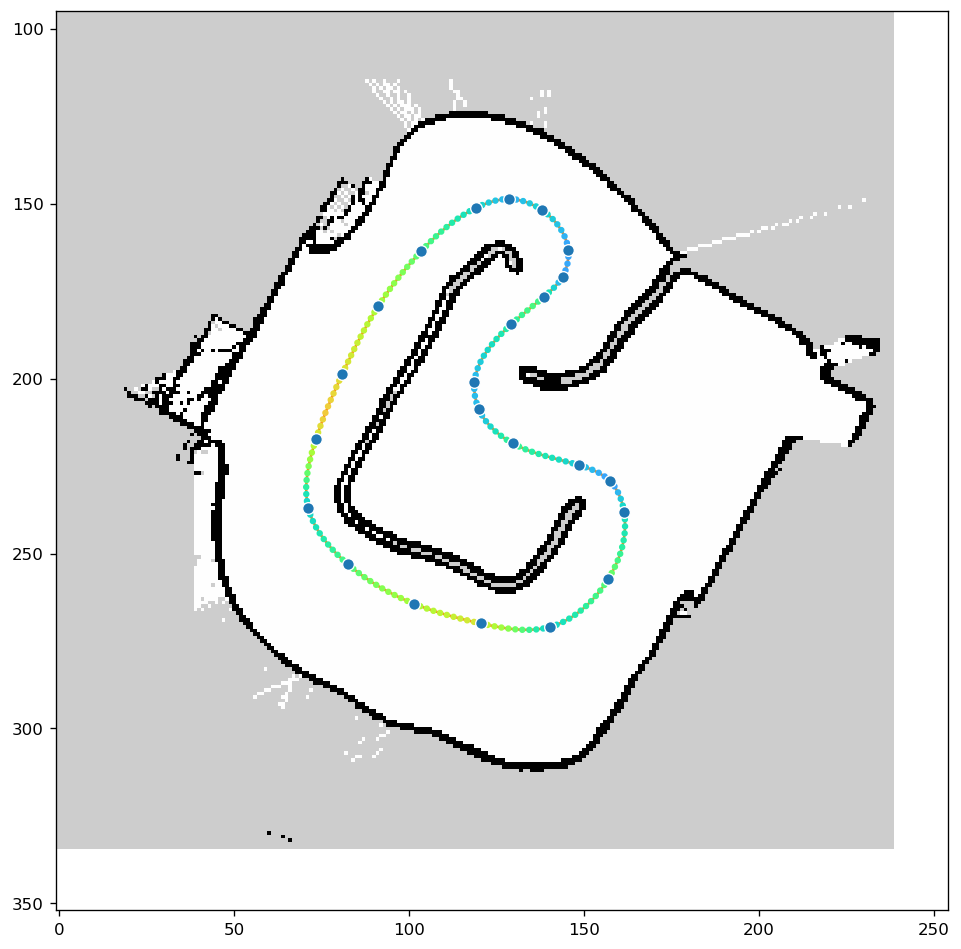

Values plotted in this chart, from the file beside it:
x, y, speed
-3.256, -1.749, 2.727
-3.331, -1.682, 2.672
-3.403, -1.613, 2.615
-3.473, -1.541, 2.557
-3.539, -1.466, 2.497
-3.601, -1.388, 2.437
-3.659, -1.306, 2.374
-3.711, -1.22, 2.310
-3.756, -1.131, 2.244
-3.794, -1.039, 2.176
-3.823, -0.9428, 2.106
-3.842, -0.8445, 2.185
-3.851, -0.7449, 2.331
-3.853, -0.6449, 2.508
-3.847, -0.5450, 2.681
-3.835, -0.4456, 2.844
-3.817, -0.3470, 2.998
-3.796, -0.2492, 3.145
-3.771, -0.1523, 3.285
-3.744, -0.0561, 3.420
-3.714, 0.0394, 3.549
-3.682, 0.1343, 3.674
-3.648, 0.2287, 3.794
-3.614, 0.3225, 3.911
-3.578, 0.4158, 3.985
-3.54, 0.5086, 3.947
-3.501, 0.6010, 3.909
-3.462, 0.6929, 3.870
-3.421, 0.7844, 3.831
-3.38, 0.8756, 3.792
-3.338, 0.9666, 3.752
-3.296, 1.057, 3.712
-3.253, 1.148, 3.671
-3.21, 1.238, 3.630
-3.166, 1.328, 3.589
-3.12, 1.417, 3.547
-3.074, 1.506, 3.504
-3.027, 1.594, 3.461
-2.978, 1.682, 3.417
-2.928, 1.768, 3.373
-2.877, 1.854, 3.328
-2.824, 1.939, 3.283
-2.769, 2.023, 3.237
-2.713, 2.106, 3.190
-2.655, 2.187, 3.143
-2.596, 2.268, 3.094
-2.535, 2.347, 3.046
-2.472, 2.425, 2.996
-2.408, 2.502, 2.945
-2.343, 2.578, 2.894
-2.276, 2.653, 2.841
-2.209, 2.727, 2.788
-2.14, 2.799, 2.734
-2.069, 2.87, 2.678
-1.997, 2.939, 2.622
-1.923, 3.006, 2.564
-1.846, 3.071, 2.505
-1.768, 3.133, 2.444
-1.686, 3.192, 2.382
-1.603, 3.247, 2.318
... 125 more rows
